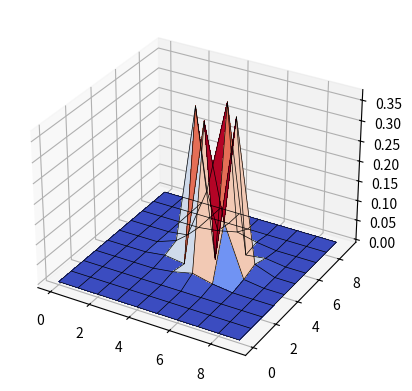

This chart was generated by the following Python code:
"""
Plot of beta function
"""


import numpy as np
import matplotlib.pyplot as plt
from mpl_toolkits.mplot3d.axes3d import Axes3D
from matplotlib import cm


# FUNCTION #
def beta(n1, n0, m_d, h, s):
    """ This function is used to generate weights that change with distance
    according to gaussian distrubution. x0, y0 are 2D coordinates of reference
    neuron; x1, y1 represent neuron to calculate distance """

    max_distance = m_d     # side lenght, max distance between neurons
    A = h                  # high(amplitude) of function
    sigma = s              # standard deviation

    # distance between two points
    x_distance = abs(n1[0] - n0[0])
    y_distance = abs(n1[1] - n0[1])

    """ Makes net a closed surface, if distance is too long, count restarts
    from the opposite side """
    if x_distance > (max_distance / 2):
        x_distance = max_distance - x_distance
    if y_distance > (max_distance / 2):
        y_distance = max_distance - y_distance

    # square distance between neurons
    d2 = (x_distance * x_distance) + (y_distance * y_distance)

    # gaussian function
    return np.exp(-d2 * sigma) * A


# EXAMPLES #
h = 1.                               # gaussian high
s = 1.                              # standard deviation

n_neurons = 10                                      # side lenght
x, y = (np.arange(n_neurons), np.arange(n_neurons))  # x,y axes lenght
n0 = (n_neurons / 2, n_neurons / 2)  # reference neuron

# gaussian distribution in function of distance from neuron x0,y0
NETCON = np.zeros([n_neurons, n_neurons])
# for better plot, neuron distance with itself is considered
for i in range(n_neurons):
    for k in range(n_neurons):
        n1 = (i, k)
        if i == k:
            NETCON[i, k] = 0.
        else:
            NETCON[i, k] = beta(n1, n0, n_neurons, h, s)

print(NETCON)
X, Y = np.meshgrid(x, y)        # generate x,y axes
fig = plt.figure()
ax = fig.add_subplot(111, projection='3d')
# surface with different colours
ax.plot_surface(X, Y, NETCON, rstride=1, cstride=1,
                cmap=cm.coolwarm, linewidth=0, antialiased=False)
# grid lines
ax.plot_wireframe(X, Y, NETCON, color='black', linewidth=0.5)
plt.show()
